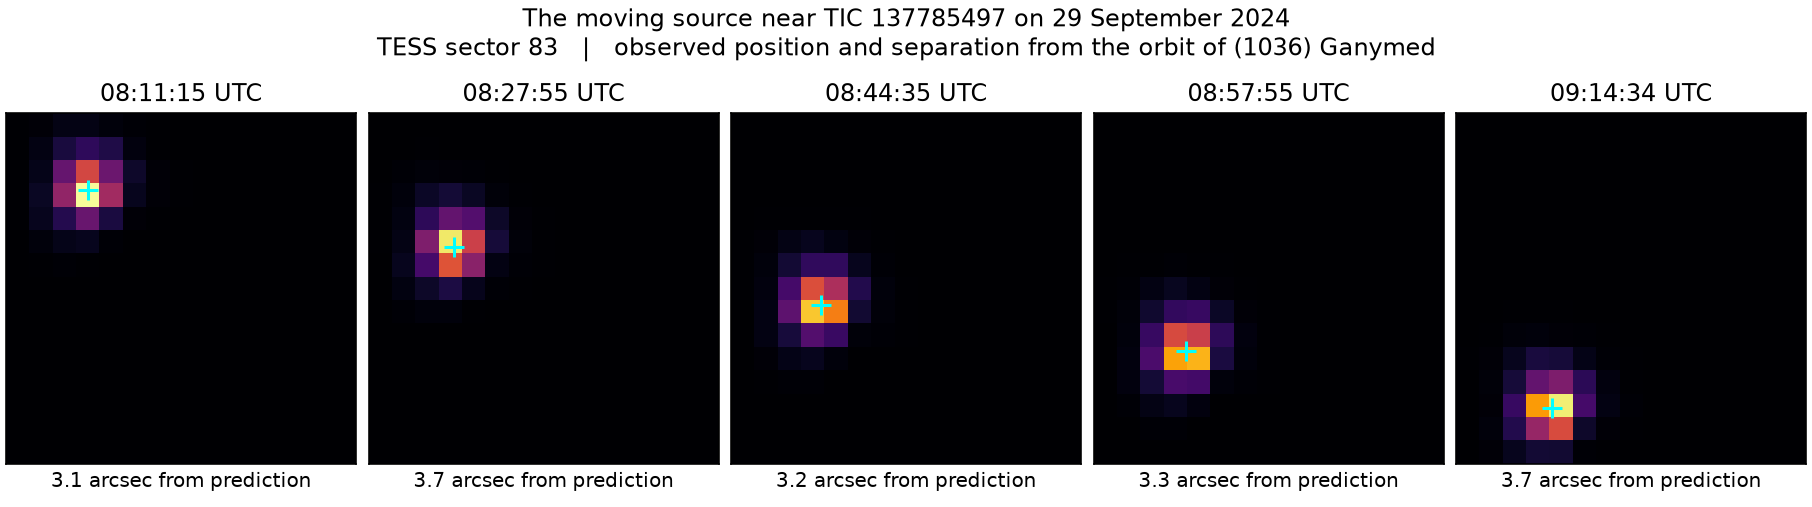

The table this chart was drawn from, first rows:
utc, jd_utc, btjd, x, y, ra_deg, dec_deg, width_px, ffi, predicted_ra_deg, predicted_dec_deg, separation_arcsec
2024-09-29T08:11:15.001, 2460583, 3583, 3.02, 11.23, 318.8, 44.86, 0.7758, tess2024273080936-s0083-3-1-0280-s_ffi, 318.8, 44.86, 3.094
2024-09-29T08:14:35.001, 2460583, 3583, 3.041, 10.77, 318.8, 44.86, 0.7948, tess2024273081256-s0083-3-1-0280-s_ffi, 318.8, 44.86, 3.635
2024-09-29T08:17:55.001, 2460583, 3583, 3.081, 10.24, 318.8, 44.86, 0.7853, tess2024273081616-s0083-3-1-0280-s_ffi, 318.8, 44.85, 3.053
2024-09-29T08:21:15.001, 2460583, 3583, 3.102, 9.781, 318.8, 44.85, 0.8026, tess2024273081936-s0083-3-1-0280-s_ffi, 318.8, 44.85, 3.71
2024-09-29T08:24:35.001, 2460583, 3583, 3.142, 9.258, 318.8, 44.85, 0.7949, tess2024273082256-s0083-3-1-0280-s_ffi, 318.8, 44.85, 3.15
2024-09-29T08:27:55.001, 2460583, 3583, 3.162, 8.792, 318.8, 44.85, 0.809, tess2024273082616-s0083-3-1-0280-s_ffi, 318.8, 44.85, 3.683
2024-09-29T08:31:15.001, 2460583, 3583, 3.205, 8.269, 318.8, 44.85, 0.8023, tess2024273082936-s0083-3-1-0280-s_ffi, 318.8, 44.85, 3.144
2024-09-29T08:34:35.001, 2460583, 3583, 3.226, 7.807, 318.8, 44.85, 0.8129, tess2024273083256-s0083-3-1-0280-s_ffi, 318.8, 44.85, 3.765
2024-09-29T08:37:55.001, 2460583, 3583, 3.267, 7.283, 318.8, 44.84, 0.809, tess2024273083616-s0083-3-1-0280-s_ffi, 318.8, 44.84, 3.214
2024-09-29T08:41:15.000, 2460583, 3583, 3.291, 6.819, 318.8, 44.84, 0.8164, tess2024273083936-s0083-3-1-0280-s_ffi, 318.8, 44.84, 3.793
2024-09-29T08:44:35.000, 2460583, 3583, 3.332, 6.293, 318.9, 44.84, 0.8129, tess2024273084256-s0083-3-1-0280-s_ffi, 318.9, 44.84, 3.216
2024-09-29T08:47:55.000, 2460583, 3583, 3.358, 5.83, 318.9, 44.84, 0.818, tess2024273084616-s0083-3-1-0280-s_ffi, 318.9, 44.84, 3.807
2024-09-29T08:51:15.000, 2460583, 3583, 3.398, 5.306, 318.9, 44.84, 0.813, tess2024273084936-s0083-3-1-0280-s_ffi, 318.9, 44.84, 3.286
2024-09-29T08:54:35.000, 2460583, 3583, 3.428, 4.839, 318.9, 44.83, 0.8147, tess2024273085256-s0083-3-1-0280-s_ffi, 318.9, 44.83, 3.8
2024-09-29T08:57:55.000, 2460583, 3583, 3.464, 4.317, 318.9, 44.83, 0.8118, tess2024273085616-s0083-3-1-0280-s_ffi, 318.9, 44.83, 3.322
2024-09-29T09:01:15.000, 2460583, 3583, 3.492, 3.851, 318.9, 44.83, 0.8061, tess2024273085936-s0083-3-1-0280-s_ffi, 318.9, 44.83, 3.861
2024-09-29T09:04:35.000, 2460583, 3583, 3.529, 3.322, 318.9, 44.83, 0.8024, tess2024273090256-s0083-3-1-0280-s_ffi, 318.9, 44.83, 3.248
2024-09-29T09:07:55.000, 2460583, 3583, 3.554, 2.856, 318.9, 44.83, 0.8007, tess2024273090616-s0083-3-1-0280-s_ffi, 318.9, 44.83, 3.756
2024-09-29T09:11:15.000, 2460583, 3583, 3.592, 2.331, 318.9, 44.83, 0.7851, tess2024273090936-s0083-3-1-0280-s_ffi, 318.9, 44.82, 3.251
2024-09-29T09:14:34.999, 2460583, 3583, 3.612, 1.863, 318.9, 44.82, 0.7881, tess2024273091256-s0083-3-1-0280-s_ffi, 318.9, 44.82, 3.694
